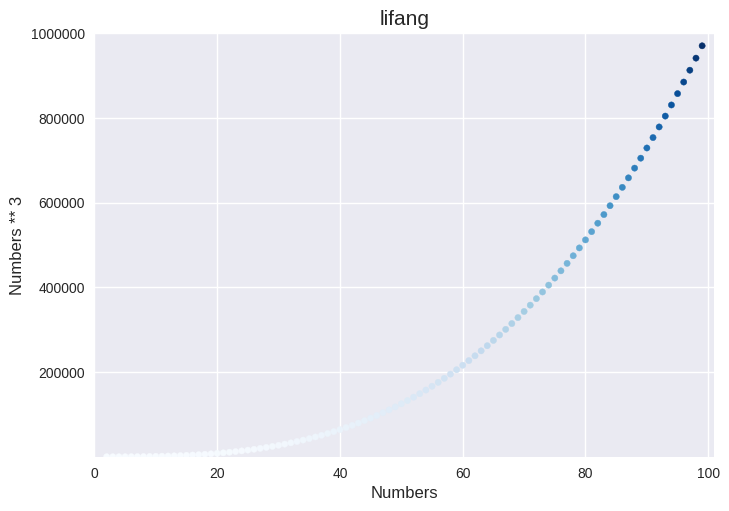

Python code for this plot:
import matplotlib.pyplot as plt

x_values = range(2,100)
y_values = [x ** 3 for x in x_values]

plt.style.use('seaborn-v0_8')
fig, ax = plt.subplots()
ax.scatter(x_values, y_values, c=y_values, cmap = plt.cm.Blues, s=20)

ax.set_title('lifang', fontsize=15)
ax.set_xlabel('Numbers', fontsize=12)
ax.set_ylabel('Numbers ** 3', fontsize=12)

ax.axis([0, 101, 1, 100_000_0])
ax.ticklabel_format(style = 'plain')

plt.show()
